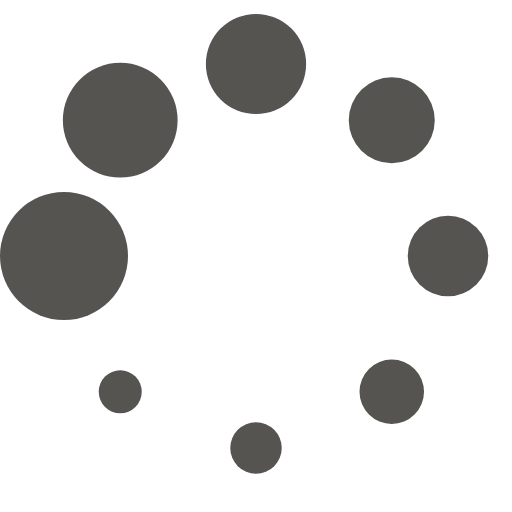
t = 0.00 s
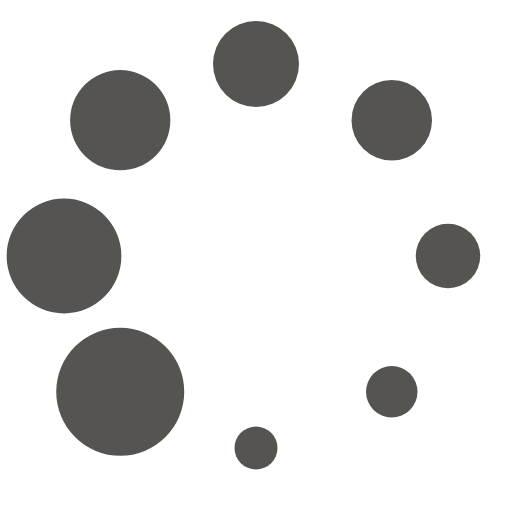
t = 0.13 s
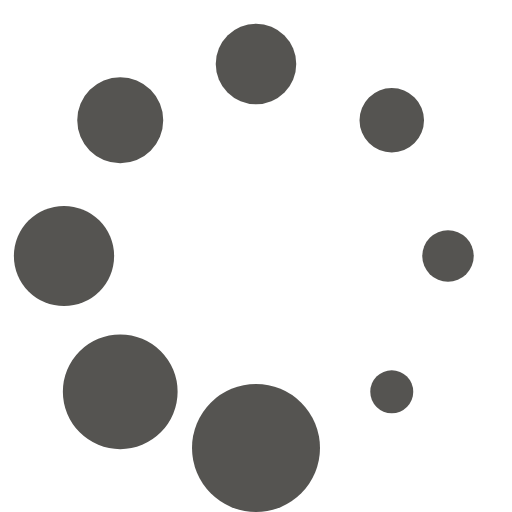
t = 0.23 s
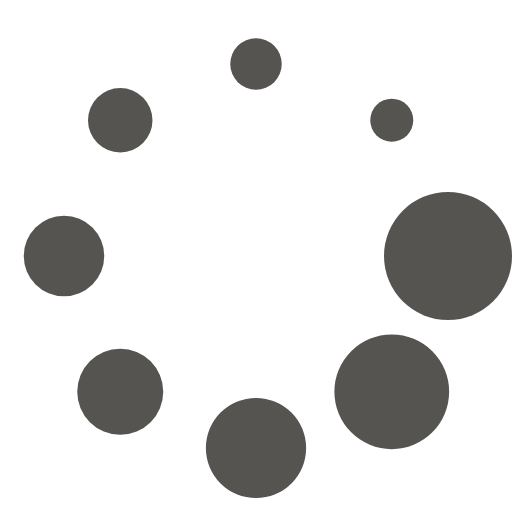
t = 0.36 s
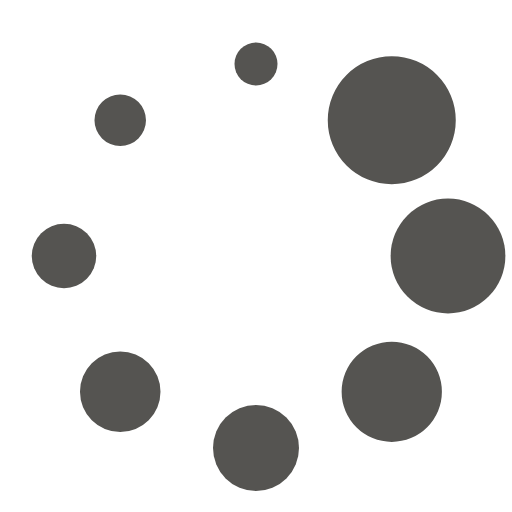
t = 0.49 s
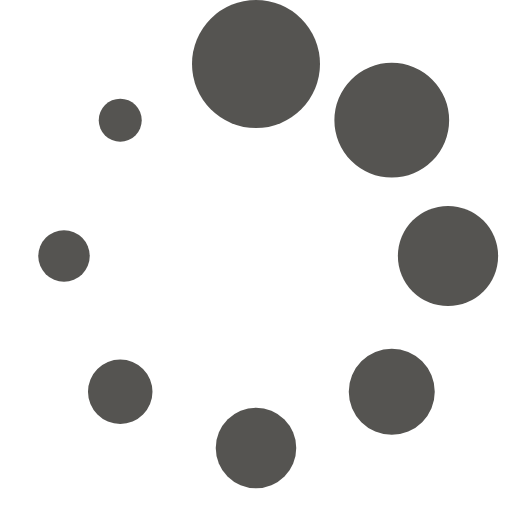
t = 0.59 s

The animated SVG that drew these frames (rendered in a browser with its animation timeline set to each time). Animation: 1 SMIL element (animateTransform=1); one cycle of 0.72 s, repeats indefinitely.

<?xml version="1.0" encoding="UTF-8" standalone="no"?><svg xmlns:svg="http://www.w3.org/2000/svg" xmlns="http://www.w3.org/2000/svg" xmlns:xlink="http://www.w3.org/1999/xlink" version="1.0" width="64px" height="64px" viewBox="0 0 128 128" xml:space="preserve"><g><circle cx="16" cy="64" r="16" fill="#555451"/><circle cx="16" cy="64" r="14.344" fill="#555451" transform="rotate(45 64 64)"/><circle cx="16" cy="64" r="12.531" fill="#555451" transform="rotate(90 64 64)"/><circle cx="16" cy="64" r="10.75" fill="#555451" transform="rotate(135 64 64)"/><circle cx="16" cy="64" r="10.063" fill="#555451" transform="rotate(180 64 64)"/><circle cx="16" cy="64" r="8.063" fill="#555451" transform="rotate(225 64 64)"/><circle cx="16" cy="64" r="6.438" fill="#555451" transform="rotate(270 64 64)"/><circle cx="16" cy="64" r="5.375" fill="#555451" transform="rotate(315 64 64)"/><animateTransform attributeName="transform" type="rotate" values="0 64 64;315 64 64;270 64 64;225 64 64;180 64 64;135 64 64;90 64 64;45 64 64" calcMode="discrete" dur="720ms" repeatCount="indefinite"></animateTransform></g></svg>